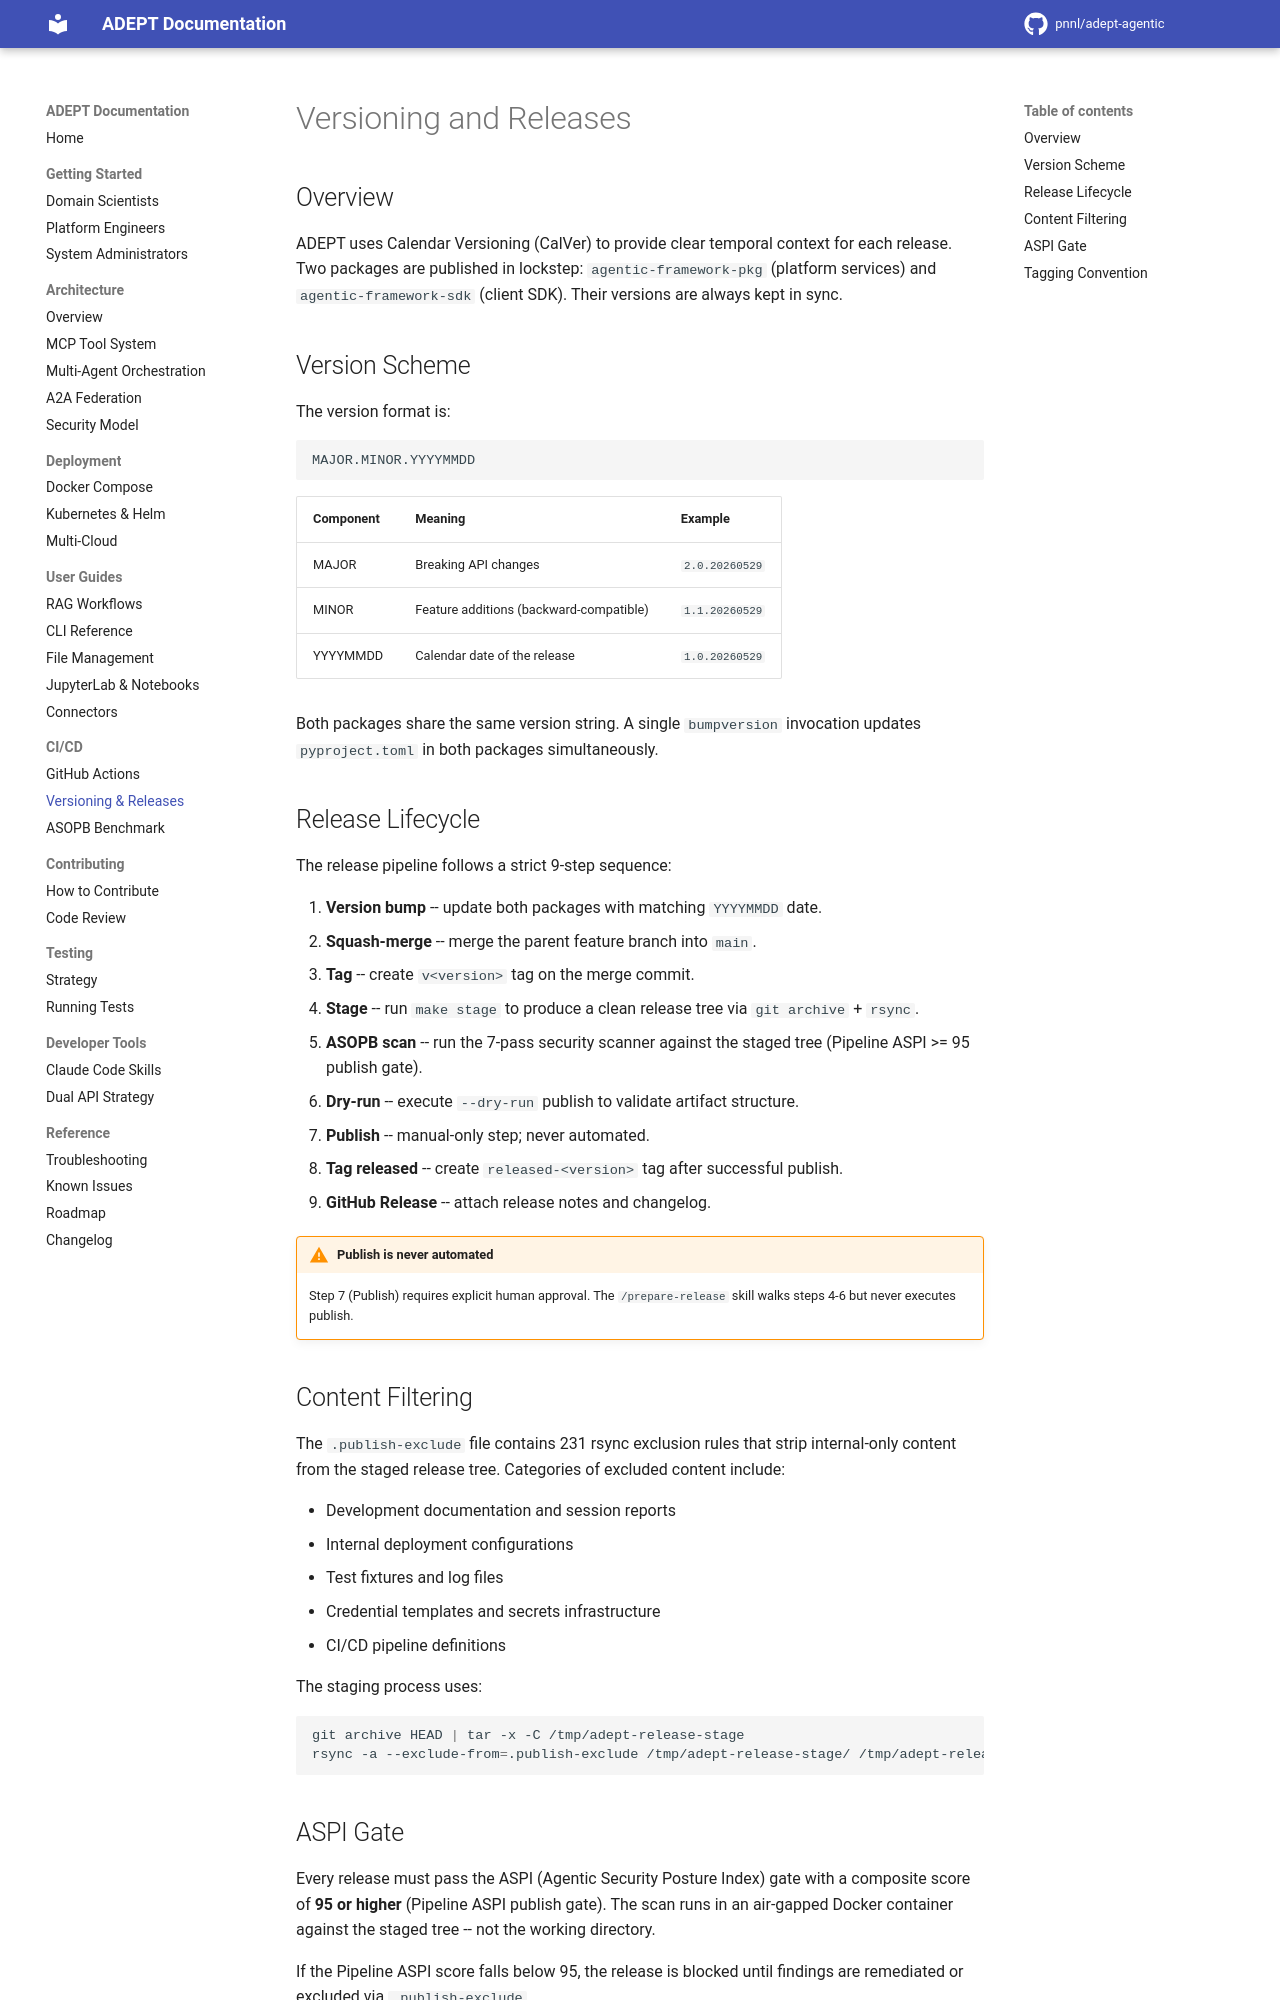

repository: pnnl/adept-agentic · page: ci-cd/versioning-releases/index.html · generator: mkdocs

# Versioning and Releases

## Overview

ADEPT uses Calendar Versioning (CalVer) to provide clear temporal context for each release. Two packages are published in lockstep: `agentic-framework-pkg` (platform services) and `agentic-framework-sdk` (client SDK). Their versions are always kept in sync.

## Version Scheme

The version format is:

```
MAJOR.MINOR.YYYYMMDD
```

| Component | Meaning | Example |
|-----------|---------|---------|
| MAJOR | Breaking API changes | `2.0.20260529` |
| MINOR | Feature additions (backward-compatible) | `1.1.20260529` |
| YYYYMMDD | Calendar date of the release | `1.0.20260529` |

Both packages share the same version string. A single `bumpversion` invocation updates `pyproject.toml` in both packages simultaneously.

## Release Lifecycle

The release pipeline follows a strict 9-step sequence:

1. **Version bump** -- update both packages with matching `YYYYMMDD` date.
2. **Squash-merge** -- merge the parent feature branch into `main`.
3. **Tag** -- create `v<version>` tag on the merge commit.
4. **Stage** -- run `make stage` to produce a clean release tree via `git archive` + `rsync`.
5. **ASOPB scan** -- run the 7-pass security scanner against the staged tree (Pipeline ASPI >= 95 publish gate).
6. **Dry-run** -- execute `--dry-run` publish to validate artifact structure.
7. **Publish** -- manual-only step; never automated.
8. **Tag released** -- create `released-<version>` tag after successful publish.
9. **GitHub Release** -- attach release notes and changelog.

!!! warning "Publish is never automated"
    Step 7 (Publish) requires explicit human approval. The `/prepare-release` skill walks steps 4-6 but never executes publish.

## Content Filtering

The `.publish-exclude` file contains 231 rsync exclusion rules that strip internal-only content from the staged release tree. Categories of excluded content include:

- Development documentation and session reports
- Internal deployment configurations
- Test fixtures and log files
- Credential templates and secrets infrastructure
- CI/CD pipeline definitions

The staging process uses:

```bash
git archive HEAD | tar -x -C /tmp/adept-release-stage
rsync -a --exclude-from=.publish-exclude /tmp/adept-release-stage/ /tmp/adept-release-final/
```
